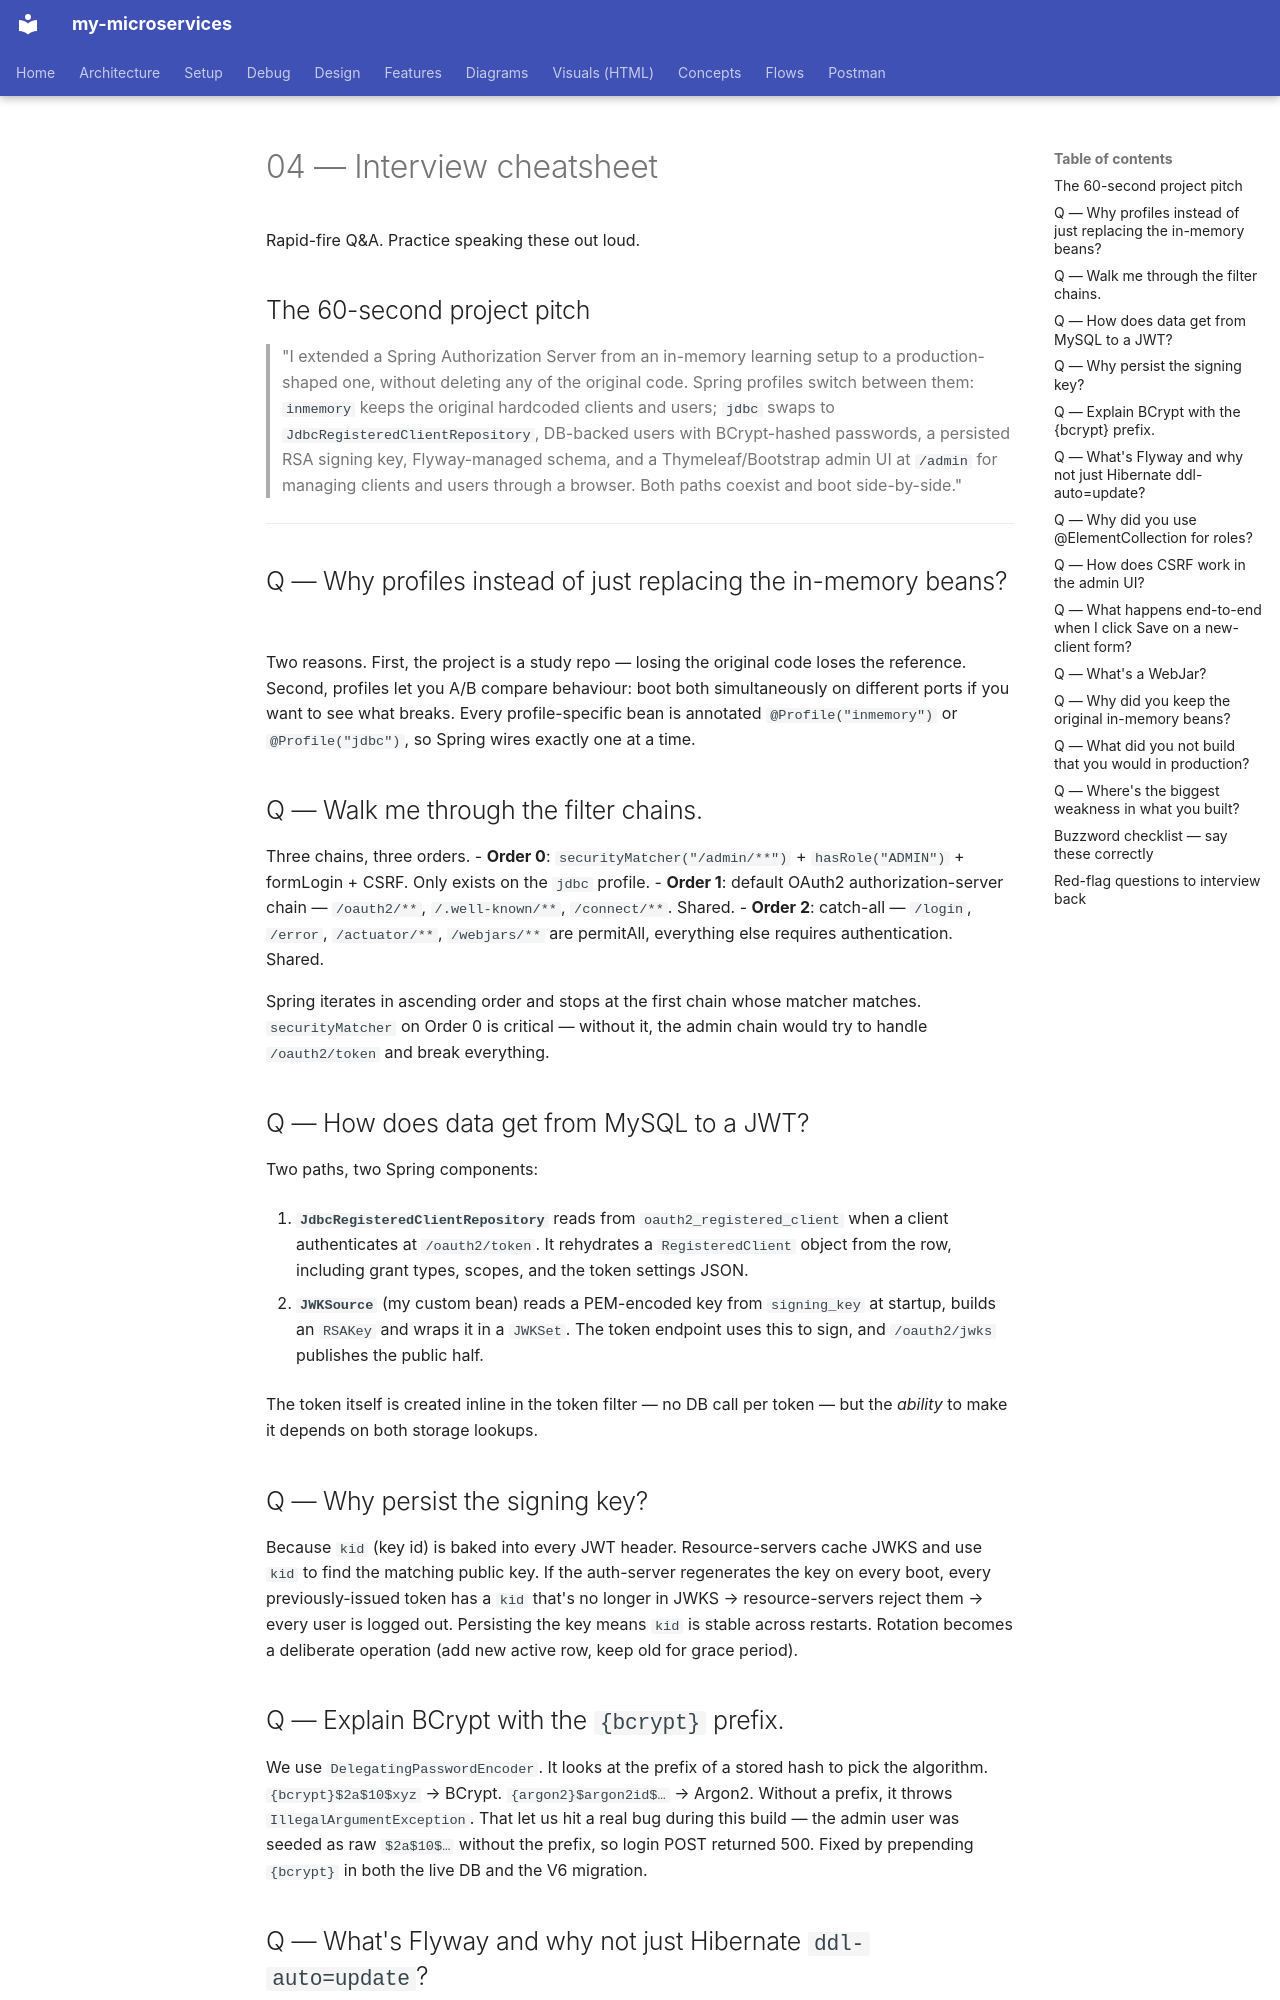

repository: bhanuonline/my-microservices · page: auth-server-admin/04-interview-cheatsheet/index.html · generator: mkdocs

# 04 — Interview cheatsheet

Rapid-fire Q&A. Practice speaking these out loud.

## The 60-second project pitch

> "I extended a Spring Authorization Server from an in-memory learning setup to a production-shaped one, without deleting any of the original code. Spring profiles switch between them: `inmemory` keeps the original hardcoded clients and users; `jdbc` swaps to `JdbcRegisteredClientRepository`, DB-backed users with BCrypt-hashed passwords, a persisted RSA signing key, Flyway-managed schema, and a Thymeleaf/Bootstrap admin UI at `/admin` for managing clients and users through a browser. Both paths coexist and boot side-by-side."

---

## Q — Why profiles instead of just replacing the in-memory beans?

Two reasons. First, the project is a study repo — losing the original code loses the reference. Second, profiles let you A/B compare behaviour: boot both simultaneously on different ports if you want to see what breaks. Every profile-specific bean is annotated `@Profile("inmemory")` or `@Profile("jdbc")`, so Spring wires exactly one at a time.

## Q — Walk me through the filter chains.

Three chains, three orders.
- **Order 0**: `securityMatcher("/admin/**")` + `hasRole("ADMIN")` + formLogin + CSRF. Only exists on the `jdbc` profile.
- **Order 1**: default OAuth2 authorization-server chain — `/oauth2/**`, `/.well-known/**`, `/connect/**`. Shared.
- **Order 2**: catch-all — `/login`, `/error`, `/actuator/**`, `/webjars/**` are permitAll, everything else requires authentication. Shared.

Spring iterates in ascending order and stops at the first chain whose matcher matches. `securityMatcher` on Order 0 is critical — without it, the admin chain would try to handle `/oauth2/token` and break everything.

## Q — How does data get from MySQL to a JWT?

Two paths, two Spring components:

1. **`JdbcRegisteredClientRepository`** reads from `oauth2_registered_client` when a client authenticates at `/oauth2/token`. It rehydrates a `RegisteredClient` object from the row, including grant types, scopes, and the token settings JSON.

2. **`JWKSource`** (my custom bean) reads a PEM-encoded key from `signing_key` at startup, builds an `RSAKey` and wraps it in a `JWKSet`. The token endpoint uses this to sign, and `/oauth2/jwks` publishes the public half.

The token itself is created inline in the token filter — no DB call per token — but the *ability* to make it depends on both storage lookups.

## Q — Why persist the signing key?

Because `kid` (key id) is baked into every JWT header. Resource-servers cache JWKS and use `kid` to find the matching public key. If the auth-server regenerates the key on every boot, every previously-issued token has a `kid` that's no longer in JWKS → resource-servers reject them → every user is logged out. Persisting the key means `kid` is stable across restarts. Rotation becomes a deliberate operation (add new active row, keep old for grace period).

## Q — Explain BCrypt with the `{bcrypt}` prefix.

We use `DelegatingPasswordEncoder`. It looks at the prefix of a stored hash to pick the algorithm. `{bcrypt}$2a$10$xyz` → BCrypt. `{argon2}$argon2id$…` → Argon2. Without a prefix, it throws `IllegalArgumentException`. That let us hit a real bug during this build — the admin user was seeded as raw `$2a$10$…` without the prefix, so login POST returned 500. Fixed by prepending `{bcrypt}` in both the live DB and the V6 migration.
